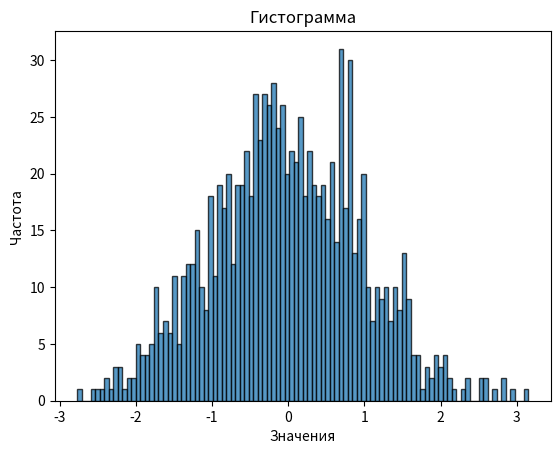

Source code (Python):
import matplotlib.pyplot as plt
import numpy as np

mean = 0
std_dev = 1
num_samples = 1000

data = np.random.normal(mean, std_dev, num_samples)

plt.hist(data, bins=100, alpha=0.75, edgecolor="black")

plt.xlabel("Значения")
plt.ylabel("Частота")
plt.title("Гистограмма")

plt.show()

